3-way image classification set "Zeytin_224x224_Augmented" from GitHub (omersuyank/OliveDiseases); label vocabulary: kus gozu mantari, pas akari, saglikli.

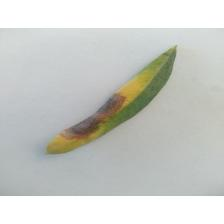
Label: kus gozu mantari

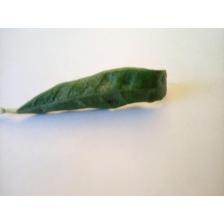
Label: pas akari

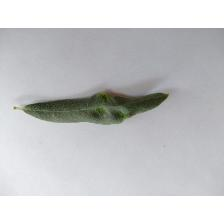
Label: pas akari

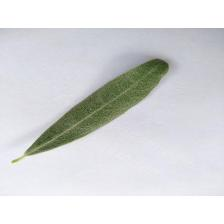
Label: saglikli

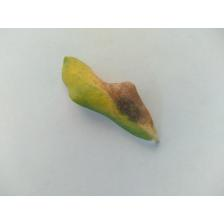
Label: kus gozu mantari

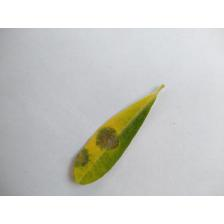
Label: kus gozu mantari
